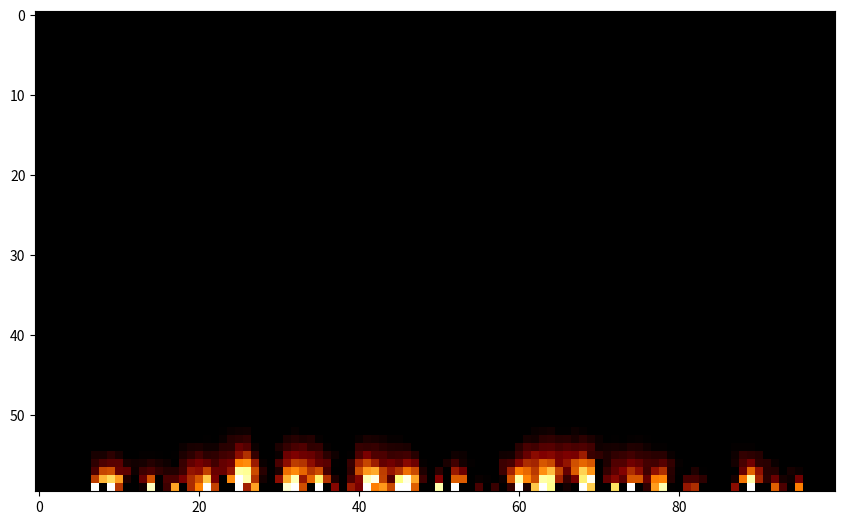

Recreate this plot in Python.
# encoding: utf-8

import numpy as np
import matplotlib.pyplot as plt
from matplotlib.animation import FuncAnimation

# Settings
resolution = (60, 100)
intensity = 5
glow_fraction = 0.33
number_glow_patterns = 100
wood_distance = 3

# Prepare values
flame = np.zeros(resolution)
rows = np.arange(resolution[0]-2, -1, -1)
cols = np.arange(1, resolution[1]-1)
damping = 10/intensity

# Prepare fireplace
fireplace = plt.figure(figsize=plt.figaspect(flame))
fireplace.add_axes([0,0,1,1])
fire = plt.imshow(
    flame,
    cmap="afmhot",
    vmin=0,
    vmax=100,
)

# Prepare glowing patterns
glow_size = int(resolution[1]*glow_fraction)
glow_patterns = [
    np.random.choice(
        cols[wood_distance:-wood_distance], size=glow_size, replace=False
    ) for _ in range(number_glow_patterns)
]

def glow(wood):
    glowing = glow_patterns[np.random.randint(number_glow_patterns)]
    for col in glowing:
        wood[col] = np.abs(100*np.random.randn())

# Animation
def burn(_):
    glow(flame[-1])

    for row in rows:
        for col in cols:
            left = col - min(col, np.random.randint(0, 2))
            right = col + min(resolution[1] - col, np.random.randint(0, 2))
            sample = flame[row+1][left:right+1]
            value = (sum(sample) + flame[row][col])/(len(sample) + 1)
            flame[row][col] = value - damping

    fire.set_array(flame)
    return [fire]

burning = FuncAnimation(fireplace, burn, interval=1, blit=True)
plt.show()
